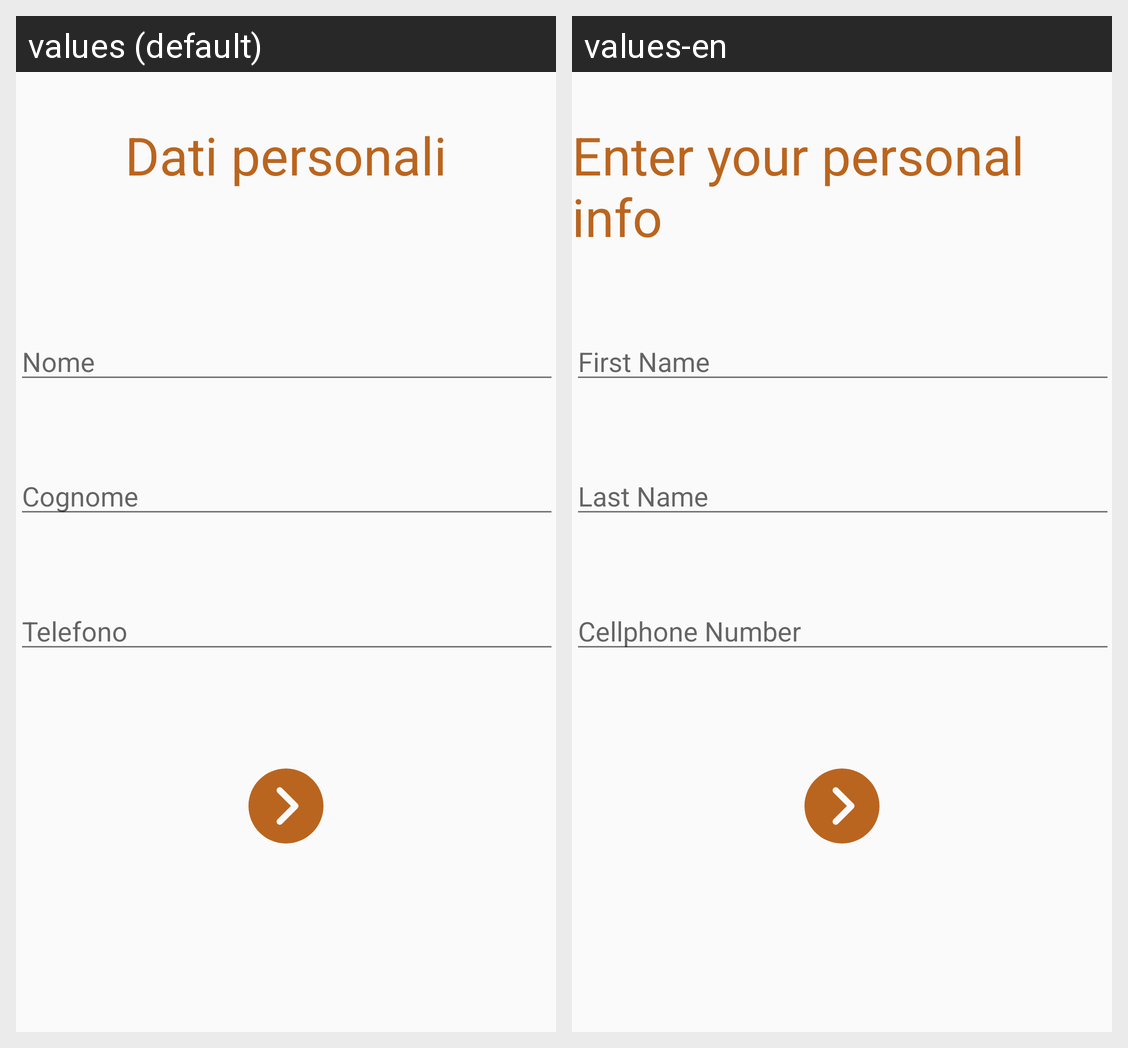

Strings drawn on this Android screen and how each of the app's shown locales translates them:
Android screen res/layout/register1_frag.xml rendered under 2 locales, left to right: values (default), values-en. Device: Nexus 5 (rendered at 1080×1920; each locale shown at half size, 540×960, under a caption strip naming it); theme AppTheme.
Strings drawn on this screen, with the default value and each locale's value (text and hints the layout hard-codes, and strings that could not be matched under every locale, appear in the picture but are not listed):

register1
  values: Dati personali
  values-en: Enter your personal info

name
  values: Nome
  values-en: First Name

surname
  values: Cognome
  values-en: Last Name

telephone
  values: Telefono
  values-en: Cellphone Number
